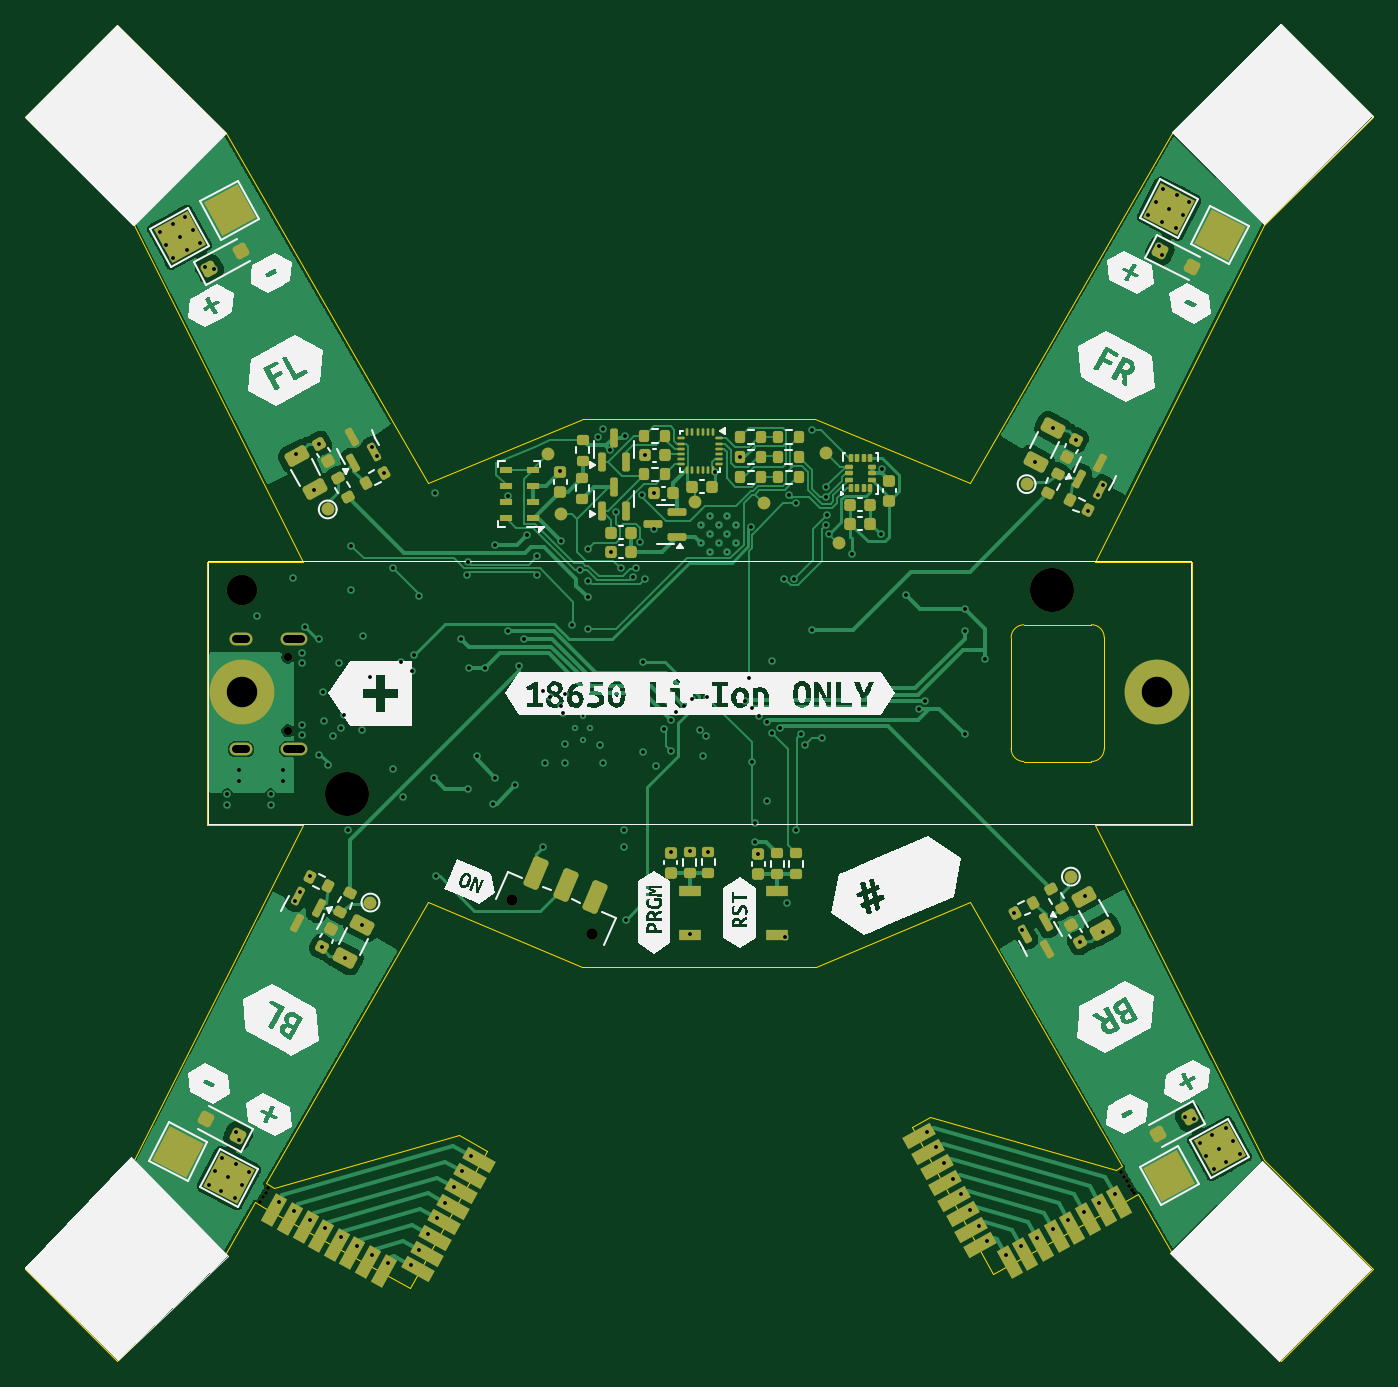
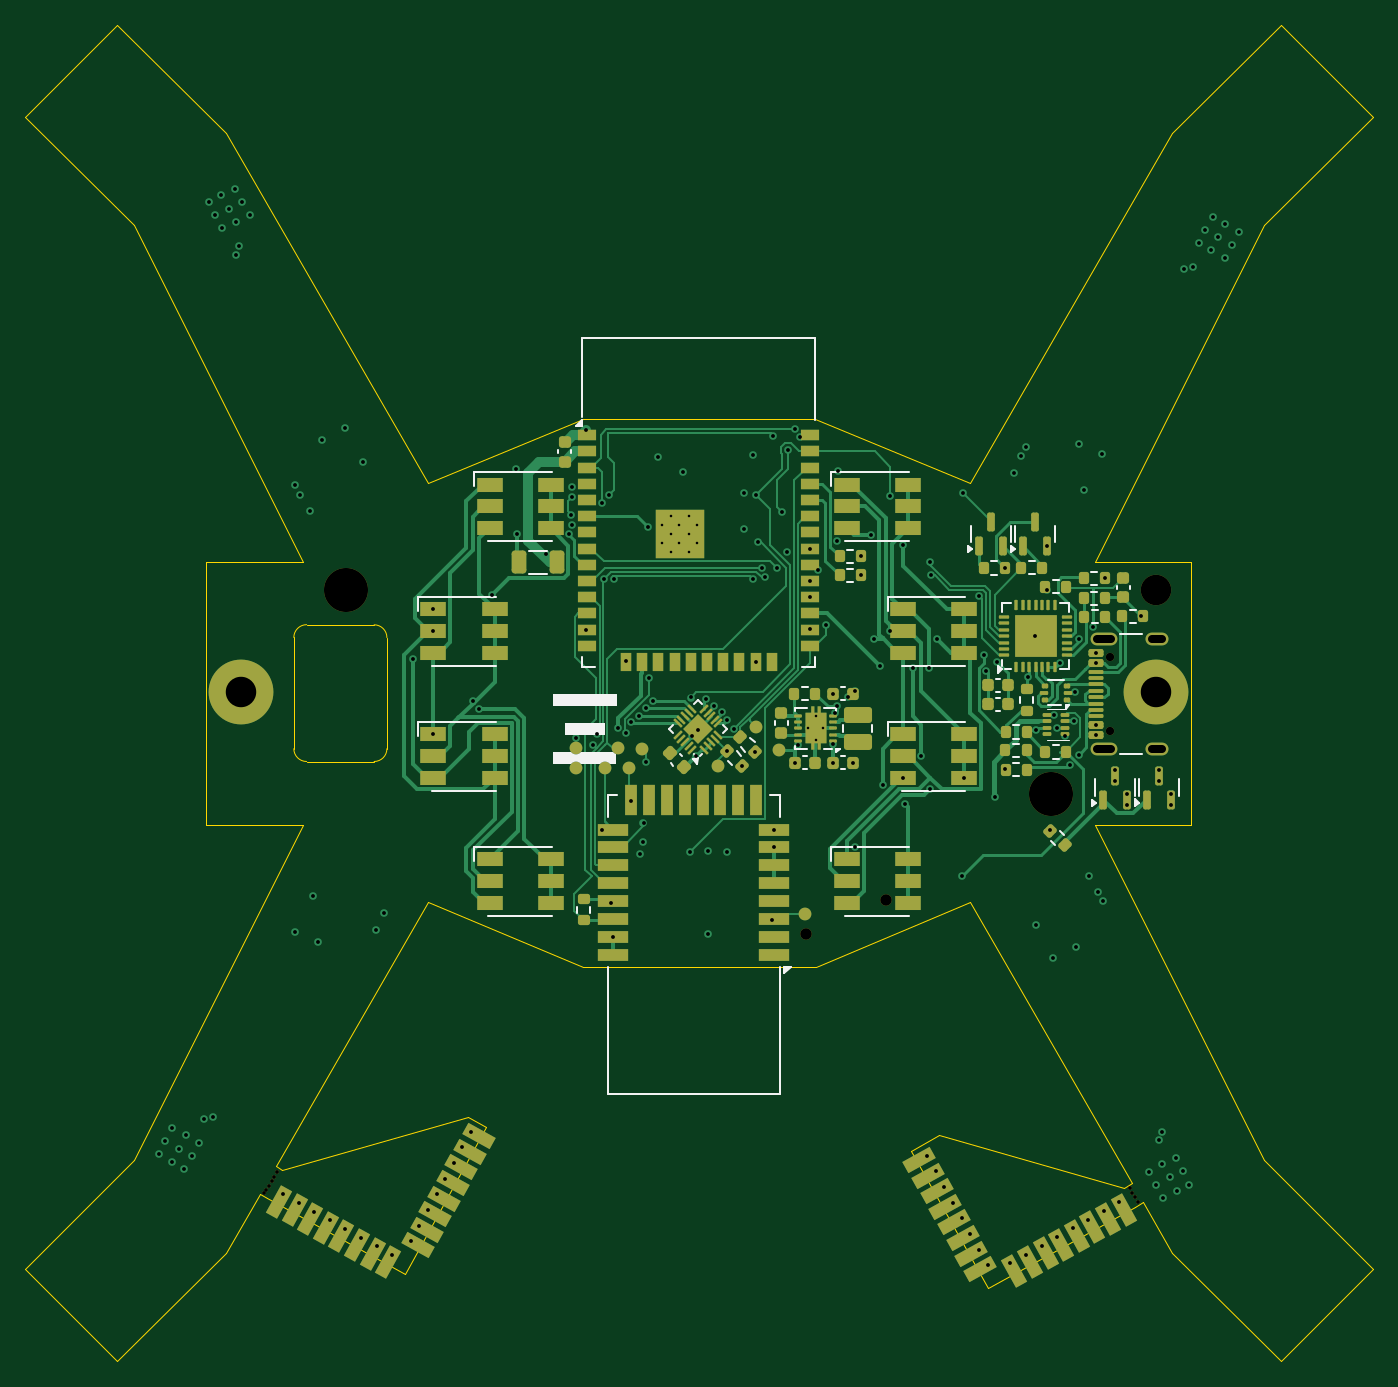
Circuit board: 11 layer files. Board 105.6 x 104.8 mm.
- bottom_copper: Drone PCB-B_Cu.gbl (56309 bytes)
- bottom_mask: Drone PCB-B_Mask.gbs (14147 bytes)
- paste: Drone PCB-B_Paste.gbp (13381 bytes)
- bottom_silk: Drone PCB-B_Silkscreen.gbo (24470 bytes)
- outline: Drone PCB-Edge_Cuts.gm1 (3527 bytes)
- top_copper: Drone PCB-F_Cu.gtl (99614 bytes)
- top_mask: Drone PCB-F_Mask.gts (12325 bytes)
- paste: Drone PCB-F_Paste.gtp (10761 bytes)
- top_silk: Drone PCB-F_Silkscreen.gto (62876 bytes)
- drill: Drone PCB-NPTH.drl (859 bytes)
- drill: Drone PCB-PTH.drl (5115 bytes)

=== bottom_copper: Drone PCB-B_Cu.gbl (56309 bytes, source omitted) ===
=== bottom_mask: Drone PCB-B_Mask.gbs (14147 bytes, source omitted) ===
=== paste: Drone PCB-B_Paste.gbp (13381 bytes, source omitted) ===
=== bottom_silk: Drone PCB-B_Silkscreen.gbo (24470 bytes, source omitted) ===
=== outline: Drone PCB-Edge_Cuts.gm1 ===
G04 #@! TF.GenerationSoftware,KiCad,Pcbnew,8.0.6*
G04 #@! TF.CreationDate,2025-05-29T10:34:23-07:00*
G04 #@! TF.ProjectId,Drone PCB,44726f6e-6520-4504-9342-2e6b69636164,rev?*
G04 #@! TF.SameCoordinates,Original*
G04 #@! TF.FileFunction,Profile,NP*
%FSLAX46Y46*%
G04 Gerber Fmt 4.6, Leading zero omitted, Abs format (unit mm)*
G04 Created by KiCad (PCBNEW 8.0.6) date 2025-05-29 10:34:23*
%MOMM*%
%LPD*%
G01*
G04 APERTURE LIST*
G04 #@! TA.AperFunction,Profile*
%ADD10C,0.050000*%
G04 #@! TD*
G04 #@! TA.AperFunction,Profile*
%ADD11C,0.010000*%
G04 #@! TD*
G04 APERTURE END LIST*
D10*
X120825184Y-137230307D02*
X120160000Y-136870000D01*
X121634816Y-135769692D02*
X121010000Y-135390000D01*
X187656150Y-134363533D02*
X188160000Y-134060000D01*
X188854583Y-136546184D02*
X189420000Y-136230000D01*
X178053029Y-142533584D02*
X171663236Y-131006098D01*
X171663236Y-131006098D02*
X173123849Y-130196466D01*
X178053029Y-142533584D02*
X188854583Y-136546184D01*
X173123849Y-130196466D02*
X187656150Y-134363533D01*
X136167116Y-131602622D02*
X138340070Y-132818543D01*
X121634816Y-135769692D02*
X136167116Y-131602622D01*
X132352671Y-143620097D02*
X120825184Y-137230307D01*
X132352671Y-143620097D02*
X138340070Y-132818543D01*
X179447107Y-92607107D02*
X179447107Y-101322893D01*
X185742893Y-91597107D02*
X180447107Y-91607107D01*
X186742893Y-101322893D02*
X186742893Y-92597107D01*
X180447107Y-102322893D02*
X185742893Y-102322893D01*
X180447107Y-102322893D02*
G75*
G02*
X179447107Y-101322893I-1J999999D01*
G01*
X186742893Y-101322893D02*
G75*
G02*
X185742893Y-102322893I-999999J-1D01*
G01*
X185742893Y-91597107D02*
G75*
G02*
X186742893Y-92597107I1J-999999D01*
G01*
X179447107Y-92607107D02*
G75*
G02*
X180447107Y-91607107I1000000J0D01*
G01*
X145850000Y-75460000D02*
X164100000Y-75460000D01*
D11*
X200571634Y-149346612D02*
X192087511Y-140860000D01*
X199287511Y-60260000D02*
X207784123Y-51765877D01*
D10*
X116400000Y-107272489D02*
X123950000Y-107272489D01*
D11*
X200571634Y-149346612D02*
X207784123Y-142134123D01*
D10*
X193610000Y-107270000D02*
X186000000Y-107272489D01*
X176212489Y-113360000D02*
X164112489Y-118460000D01*
D11*
X109378366Y-44553388D02*
X117862489Y-53060000D01*
D10*
X186000000Y-86672489D02*
X199287511Y-60260000D01*
D11*
X207784123Y-51765877D02*
X200571634Y-44553388D01*
D10*
X192087511Y-53060000D02*
X176200000Y-80472489D01*
X193610000Y-86670000D02*
X193610000Y-107270000D01*
X176200000Y-80472489D02*
X164100000Y-75460000D01*
X120160000Y-136870000D02*
X117862489Y-140860000D01*
X186000000Y-107272489D02*
X199287511Y-133600000D01*
D11*
X207784123Y-142134123D02*
X199287511Y-133600000D01*
X200571634Y-44553388D02*
X192087511Y-53060000D01*
D10*
X116400000Y-86672489D02*
X123950000Y-86672489D01*
D11*
X109378366Y-149346612D02*
X102165877Y-142134123D01*
D10*
X116400000Y-86672489D02*
X116400000Y-107272489D01*
X123950000Y-107272489D02*
X110662489Y-133600000D01*
X117862489Y-53060000D02*
X133750000Y-80472489D01*
X193610000Y-86670000D02*
X186000000Y-86672489D01*
X133750000Y-80472489D02*
X145850000Y-75460000D01*
X133737511Y-113360000D02*
X145837511Y-118460000D01*
X123950000Y-86672489D02*
X110662489Y-60260000D01*
D11*
X109378366Y-149346612D02*
X117862489Y-140860000D01*
X110662489Y-60260000D02*
X102165877Y-51765877D01*
X102165877Y-142134123D02*
X110662489Y-133600000D01*
X102165877Y-51765877D02*
X109378366Y-44553388D01*
D10*
X188160000Y-134060000D02*
X176212489Y-113360000D01*
X164112489Y-118460000D02*
X145837511Y-118460000D01*
X192087511Y-140860000D02*
X189420000Y-136230000D01*
X121010000Y-135390000D02*
X133737511Y-113360000D01*
M02*

=== top_copper: Drone PCB-F_Cu.gtl (99614 bytes, source omitted) ===
=== top_mask: Drone PCB-F_Mask.gts (12325 bytes, source omitted) ===
=== paste: Drone PCB-F_Paste.gtp (10761 bytes, source omitted) ===
=== top_silk: Drone PCB-F_Silkscreen.gto (62876 bytes, source omitted) ===
=== drill: Drone PCB-NPTH.drl ===
M48
; DRILL file {KiCad 8.0.6} date 2025-05-29T10:34:43-0700
; FORMAT={-:-/ absolute / metric / decimal}
; #@! TF.CreationDate,2025-05-29T10:34:43-07:00
; #@! TF.GenerationSoftware,Kicad,Pcbnew,8.0.6
; #@! TF.FileFunction,NonPlated,1,4,NPTH
FMAT,2
METRIC
; #@! TA.AperFunction,NonPlated,NPTH,ComponentDrill
T1C0.300
; #@! TA.AperFunction,NonPlated,NPTH,ComponentDrill
T2C0.650
; #@! TA.AperFunction,NonPlated,NPTH,ComponentDrill
T3C0.900
; #@! TA.AperFunction,NonPlated,NPTH,ComponentDrill
T4C2.388
; #@! TA.AperFunction,NonPlated,NPTH,ComponentDrill
T5C3.454
%
G90
G05
T1
X120.58Y-136.86
X120.78Y-136.5
X121.0Y-136.14
X121.22Y-135.77
X188.09Y-134.5
X188.3Y-134.87
X188.49Y-135.22
X188.69Y-135.57
X188.9Y-135.89
X189.08Y-136.18
T2
X122.75Y-94.14
X122.75Y-99.92
T3
X140.336Y-113.212
X146.604Y-115.848
T4
X119.17Y-88.89
T5
X127.387Y-104.892
X182.632Y-88.89
M30

=== drill: Drone PCB-PTH.drl ===
M48
; DRILL file {KiCad 8.0.6} date 2025-05-29T10:34:43-0700
; FORMAT={-:-/ absolute / metric / decimal}
; #@! TF.CreationDate,2025-05-29T10:34:43-07:00
; #@! TF.GenerationSoftware,Kicad,Pcbnew,8.0.6
; #@! TF.FileFunction,Plated,1,4,PTH
FMAT,2
METRIC
; #@! TA.AperFunction,Plated,PTH,ComponentDrill
T1C0.200
; #@! TA.AperFunction,Plated,PTH,ViaDrill
T2C0.300
; #@! TA.AperFunction,Plated,PTH,ComponentDrill
T3C0.600
; #@! TA.AperFunction,Plated,PTH,ComponentDrill
T4C2.388
%
G90
G05
T1
X145.27Y-99.72
X145.845Y-98.77
X145.845Y-100.67
X146.42Y-99.72
X155.1Y-83.77
X155.1Y-85.17
X155.8Y-83.07
X155.8Y-84.47
X155.8Y-85.87
X156.525Y-83.77
X156.525Y-85.17
X157.2Y-83.07
X157.2Y-84.47
X157.2Y-85.87
X157.9Y-83.77
X157.9Y-85.17
T2
X112.686Y-60.786
X113.222Y-61.818
X113.715Y-60.15
X113.759Y-62.85
X114.303Y-61.23
X114.696Y-59.615
X114.839Y-62.262
X115.283Y-60.645
X115.819Y-61.677
X116.235Y-63.564
X116.531Y-135.496
X116.942Y-63.739
X117.057Y-134.434
X117.523Y-136.012
X117.613Y-133.413
X117.99Y-104.88
X117.99Y-105.76
X118.09Y-134.92
X118.626Y-136.508
X118.645Y-133.898
X118.694Y-131.329
X118.94Y-102.99
X118.94Y-103.86
X118.944Y-132.013
X119.181Y-135.487
X119.737Y-134.465
X120.3Y-90.95
X121.39Y-104.88
X121.41Y-105.74
X122.021Y-136.887
X122.34Y-102.95
X122.36Y-103.86
X123.175Y-87.97
X123.246Y-137.566
X123.304Y-113.293
X123.413Y-78.221
X123.676Y-112.529
X123.825Y-93.83
X123.825Y-94.63
X123.825Y-99.43
X123.825Y-100.23
X124.1Y-91.809
X124.445Y-111.291
X124.47Y-138.245
X124.83Y-81.005
X125.166Y-77.432
X125.2Y-92.714
X125.207Y-101.78
X125.446Y-116.852
X125.47Y-96.91
X125.601Y-99.165
X125.695Y-138.923
X125.911Y-102.631
X126.25Y-100.315
X126.717Y-94.574
X126.899Y-99.665
X126.905Y-139.628
X127.151Y-98.672
X127.208Y-117.753
X127.46Y-107.71
X127.71Y-85.415
X127.73Y-88.9
X128.129Y-140.307
X128.56Y-99.815
X128.561Y-115.132
X128.61Y-92.5
X129.194Y-95.734
X129.316Y-77.646
X129.354Y-140.986
X129.742Y-78.382
X130.285Y-79.68
X130.578Y-141.665
X130.97Y-102.93
X131.025Y-87.165
X131.65Y-94.53
X131.81Y-105.13
X132.363Y-141.808
X132.49Y-95.24
X132.66Y-93.98
X133.028Y-89.37
X133.041Y-140.583
X133.72Y-139.359
X134.2Y-103.6
X134.25Y-81.27
X134.34Y-111.33
X134.399Y-138.134
X135.078Y-136.91
X135.756Y-135.685
X136.33Y-92.72
X136.435Y-134.461
X136.788Y-87.739
X136.835Y-104.489
X136.9Y-86.654
X136.955Y-94.99
X137.114Y-133.236
X137.55Y-101.86
X138.23Y-94.99
X138.856Y-105.634
X138.99Y-85.34
X139.0Y-103.6
X139.97Y-92.1
X139.973Y-81.508
X140.586Y-104.182
X140.83Y-94.83
X141.26Y-92.725
X141.495Y-84.58
X142.29Y-87.7
X142.305Y-86.24
X142.74Y-96.82
X142.775Y-109.0
X142.925Y-102.41
X143.33Y-97.26
X144.08Y-79.56
X144.125Y-98.0
X144.15Y-85.01
X144.281Y-98.537
X144.44Y-100.97
X144.47Y-102.41
X144.48Y-97.01
X145.05Y-91.66
X145.63Y-87.28
X146.25Y-89.45
X146.27Y-85.65
X146.28Y-91.94
X146.3Y-88.14
X147.07Y-76.915
X147.214Y-101.04
X147.44Y-102.43
X147.448Y-76.26
X148.011Y-77.917
X148.11Y-85.88
X148.496Y-82.746
X148.848Y-87.187
X149.1Y-109.059
X149.13Y-107.67
X149.141Y-76.786
X149.24Y-114.73
X149.77Y-87.874
X150.052Y-87.166
X150.37Y-85.149
X150.51Y-81.432
X150.55Y-94.51
X150.57Y-101.6
X150.71Y-78.31
X150.73Y-87.998
X151.42Y-84.08
X151.455Y-81.29
X151.64Y-102.65
X152.266Y-99.767
X152.753Y-99.045
X152.773Y-101.477
X152.8Y-109.45
X153.21Y-98.45
X153.789Y-97.973
X154.25Y-109.36
X154.28Y-115.86
X154.41Y-97.41
X155.06Y-99.84
X155.254Y-101.913
X155.557Y-100.307
X155.635Y-97.305
X155.71Y-109.41
X156.26Y-79.595
X158.197Y-78.46
X158.619Y-97.553
X158.93Y-95.76
X159.016Y-83.934
X159.108Y-102.34
X159.151Y-98.159
X159.331Y-107.138
X159.34Y-108.65
X159.64Y-109.55
X159.715Y-98.727
X160.274Y-99.227
X160.34Y-105.39
X160.667Y-100.084
X160.72Y-94.47
X161.326Y-99.727
X161.672Y-87.998
X161.7Y-116.059
X161.849Y-113.41
X162.024Y-81.444
X162.421Y-87.978
X162.55Y-82.096
X162.55Y-107.68
X162.998Y-100.159
X163.31Y-100.99
X163.8Y-92.01
X163.81Y-76.36
X164.64Y-100.48
X164.933Y-83.799
X164.95Y-80.826
X164.95Y-81.605
X165.029Y-82.959
X165.15Y-84.517
X166.95Y-86.02
X169.22Y-84.52
X169.361Y-79.359
X171.213Y-89.303
X172.256Y-98.2
X172.713Y-97.575
X172.86Y-131.349
X173.538Y-132.574
X174.217Y-133.798
X174.896Y-135.023
X175.548Y-136.262
X175.8Y-90.4
X175.8Y-92.1
X175.8Y-100.2
X176.227Y-137.486
X176.906Y-138.71
X177.38Y-94.27
X177.584Y-139.935
X179.022Y-141.002
X179.697Y-114.182
X180.246Y-140.323
X180.293Y-115.512
X181.353Y-78.816
X181.471Y-139.644
X182.695Y-138.966
X182.742Y-76.197
X183.92Y-138.287
X184.504Y-77.098
X184.867Y-116.462
X185.144Y-137.608
X185.205Y-112.889
X185.505Y-82.659
X186.274Y-81.421
X186.369Y-136.929
X186.622Y-115.673
X186.646Y-80.657
X187.593Y-136.251
X190.213Y-59.485
X190.769Y-58.463
X191.006Y-61.937
X191.256Y-62.621
X191.305Y-60.052
X191.324Y-57.442
X191.86Y-59.03
X192.337Y-60.537
X192.427Y-57.938
X192.893Y-59.516
X193.094Y-130.154
X193.419Y-58.454
X193.8Y-130.33
X194.216Y-132.216
X194.753Y-133.248
X195.196Y-131.632
X195.339Y-134.278
X195.733Y-132.664
X196.277Y-131.044
X196.321Y-133.744
X196.813Y-132.076
X197.349Y-133.107
T4
X119.17Y-96.891
X190.849Y-96.891
T3
X118.67Y-92.71G85X119.47Y-92.71
G05
X118.67Y-101.35G85X119.47Y-101.35
G05
X122.7Y-92.71G85X123.8Y-92.71
G05
X122.7Y-101.35G85X123.8Y-101.35
G05
M30
